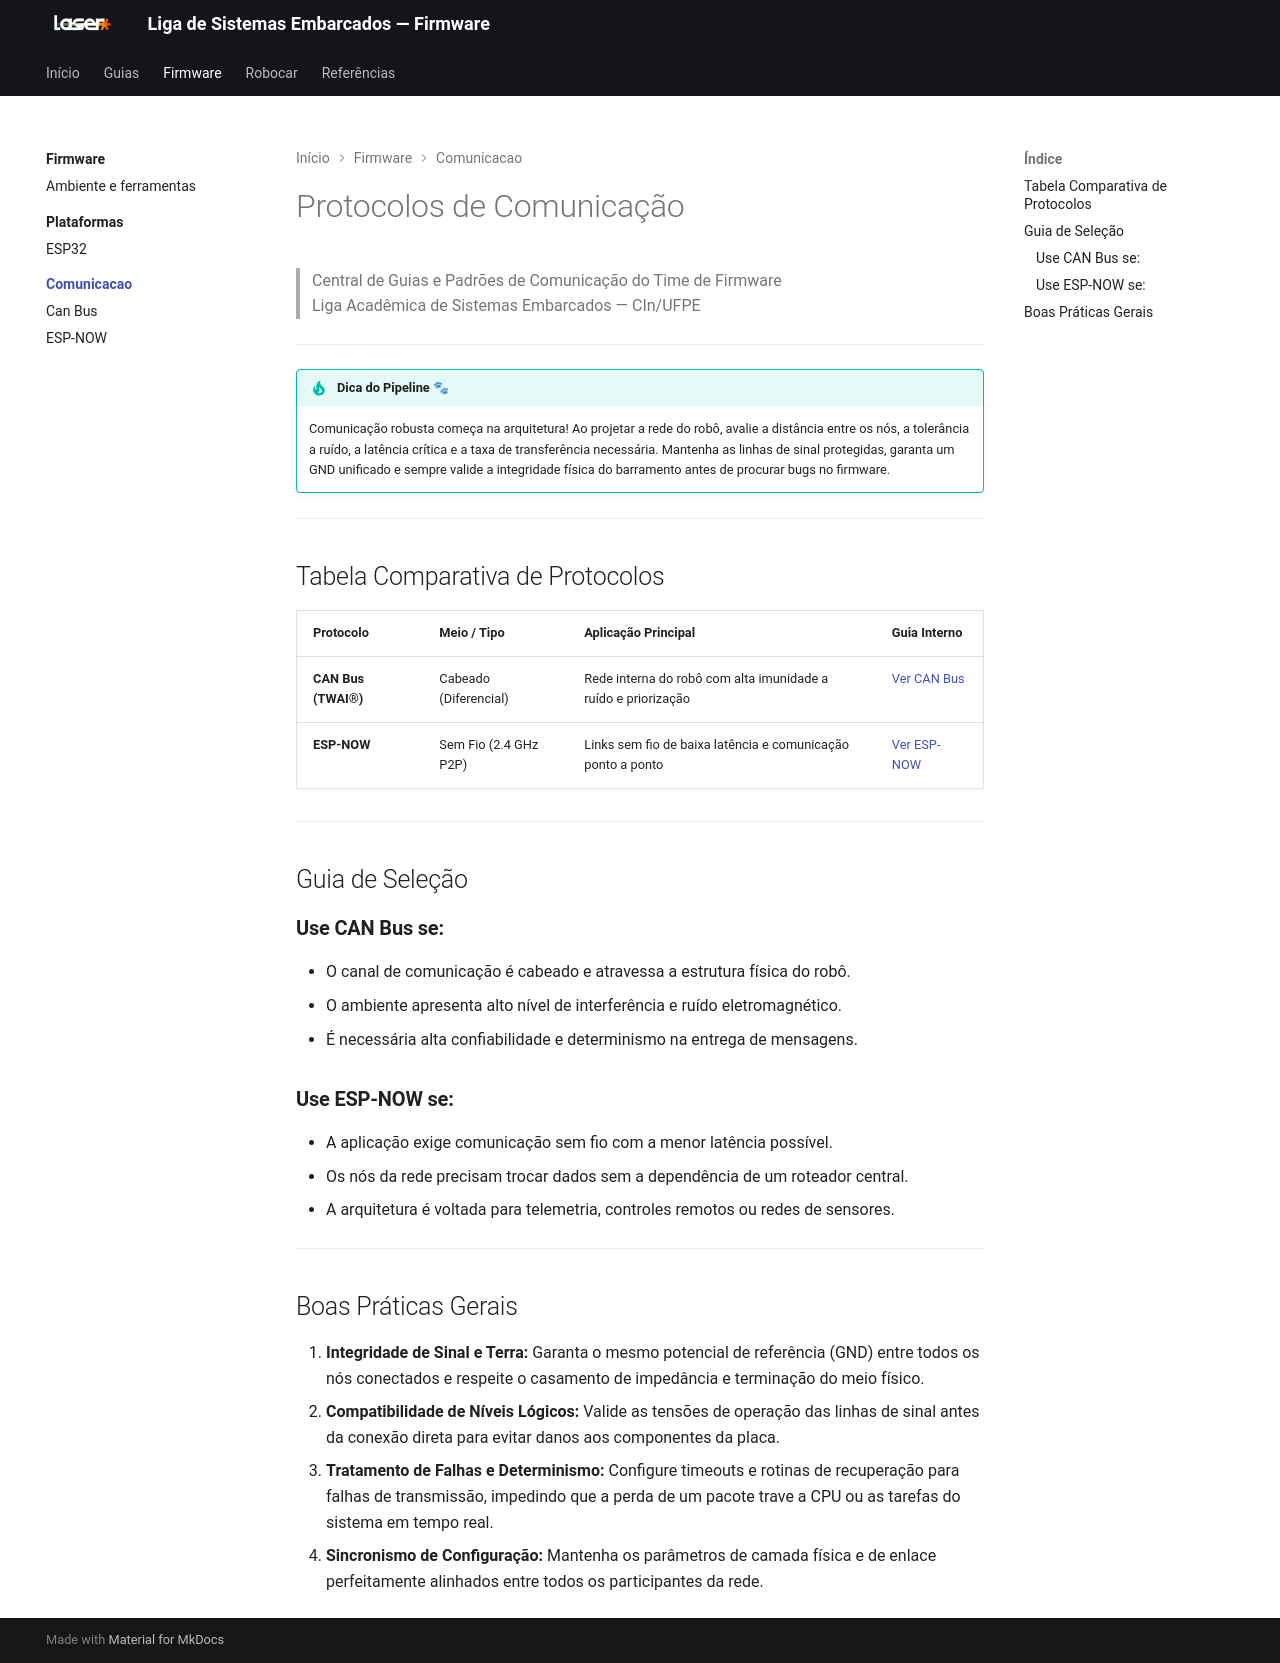

repository: Jads-on/Temp_Laser_Docs · page: firmware/comunicacao/index.html · generator: mkdocs

# Protocolos de Comunicação

> Central de Guias e Padrões de Comunicação do Time de Firmware  
> Liga Acadêmica de Sistemas Embarcados — CIn/UFPE

---

!!! tip "Dica do Pipeline 🐾"
    Comunicação robusta começa na arquitetura! Ao projetar a rede do robô, avalie a distância entre os nós, a tolerância a ruído, a latência crítica e a taxa de transferência necessária. Mantenha as linhas de sinal protegidas, garanta um GND unificado e sempre valide a integridade física do barramento antes de procurar bugs no firmware.

---

## Tabela Comparativa de Protocolos

| Protocolo | Meio / Tipo | Aplicação Principal | Guia Interno |
| :--- | :--- | :--- | :--- |
| **CAN Bus (TWAI®)** | Cabeado (Diferencial) | Rede interna do robô com alta imunidade a ruído e priorização | [Ver CAN Bus](can_bus.md) |
| **ESP-NOW** | Sem Fio (2.4 GHz P2P) | Links sem fio de baixa latência e comunicação ponto a ponto | [Ver ESP-NOW](esp_now.md) |

---

## Guia de Seleção

### **Use CAN Bus se:**
  * O canal de comunicação é cabeado e atravessa a estrutura física do robô.
  * O ambiente apresenta alto nível de interferência e ruído eletromagnético.
  * É necessária alta confiabilidade e determinismo na entrega de mensagens.

### **Use ESP-NOW se:**
  * A aplicação exige comunicação sem fio com a menor latência possível.
  * Os nós da rede precisam trocar dados sem a dependência de um roteador central.
  * A arquitetura é voltada para telemetria, controles remotos ou redes de sensores.

---

## Boas Práticas Gerais

1. **Integridade de Sinal e Terra:** Garanta o mesmo potencial de referência (GND) entre todos os nós conectados e respeite o casamento de impedância e terminação do meio físico.
2. **Compatibilidade de Níveis Lógicos:** Valide as tensões de operação das linhas de sinal antes da conexão direta para evitar danos aos componentes da placa.
3. **Tratamento de Falhas e Determinismo:** Configure timeouts e rotinas de recuperação para falhas de transmissão, impedindo que a perda de um pacote trave a CPU ou as tarefas do sistema em tempo real.
4. **Sincronismo de Configuração:** Mantenha os parâmetros de camada física e de enlace perfeitamente alinhados entre todos os participantes da rede.
